Dataset: patches (GitHub, UdayiniReddy03/financial-document-tampering). Classes: genuine, tampered.

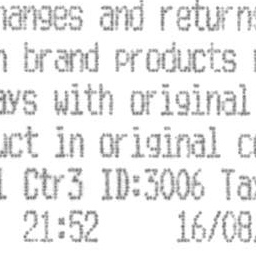
Label: genuine

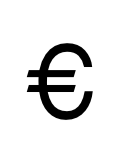
Label: tampered

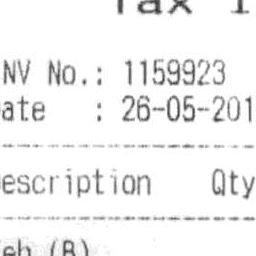
Label: genuine

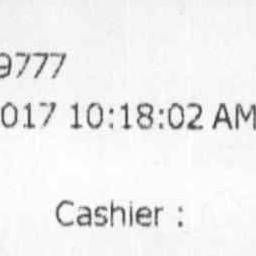
Label: genuine

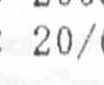
Label: tampered

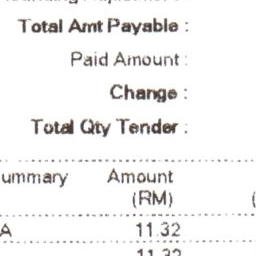
Label: genuine
